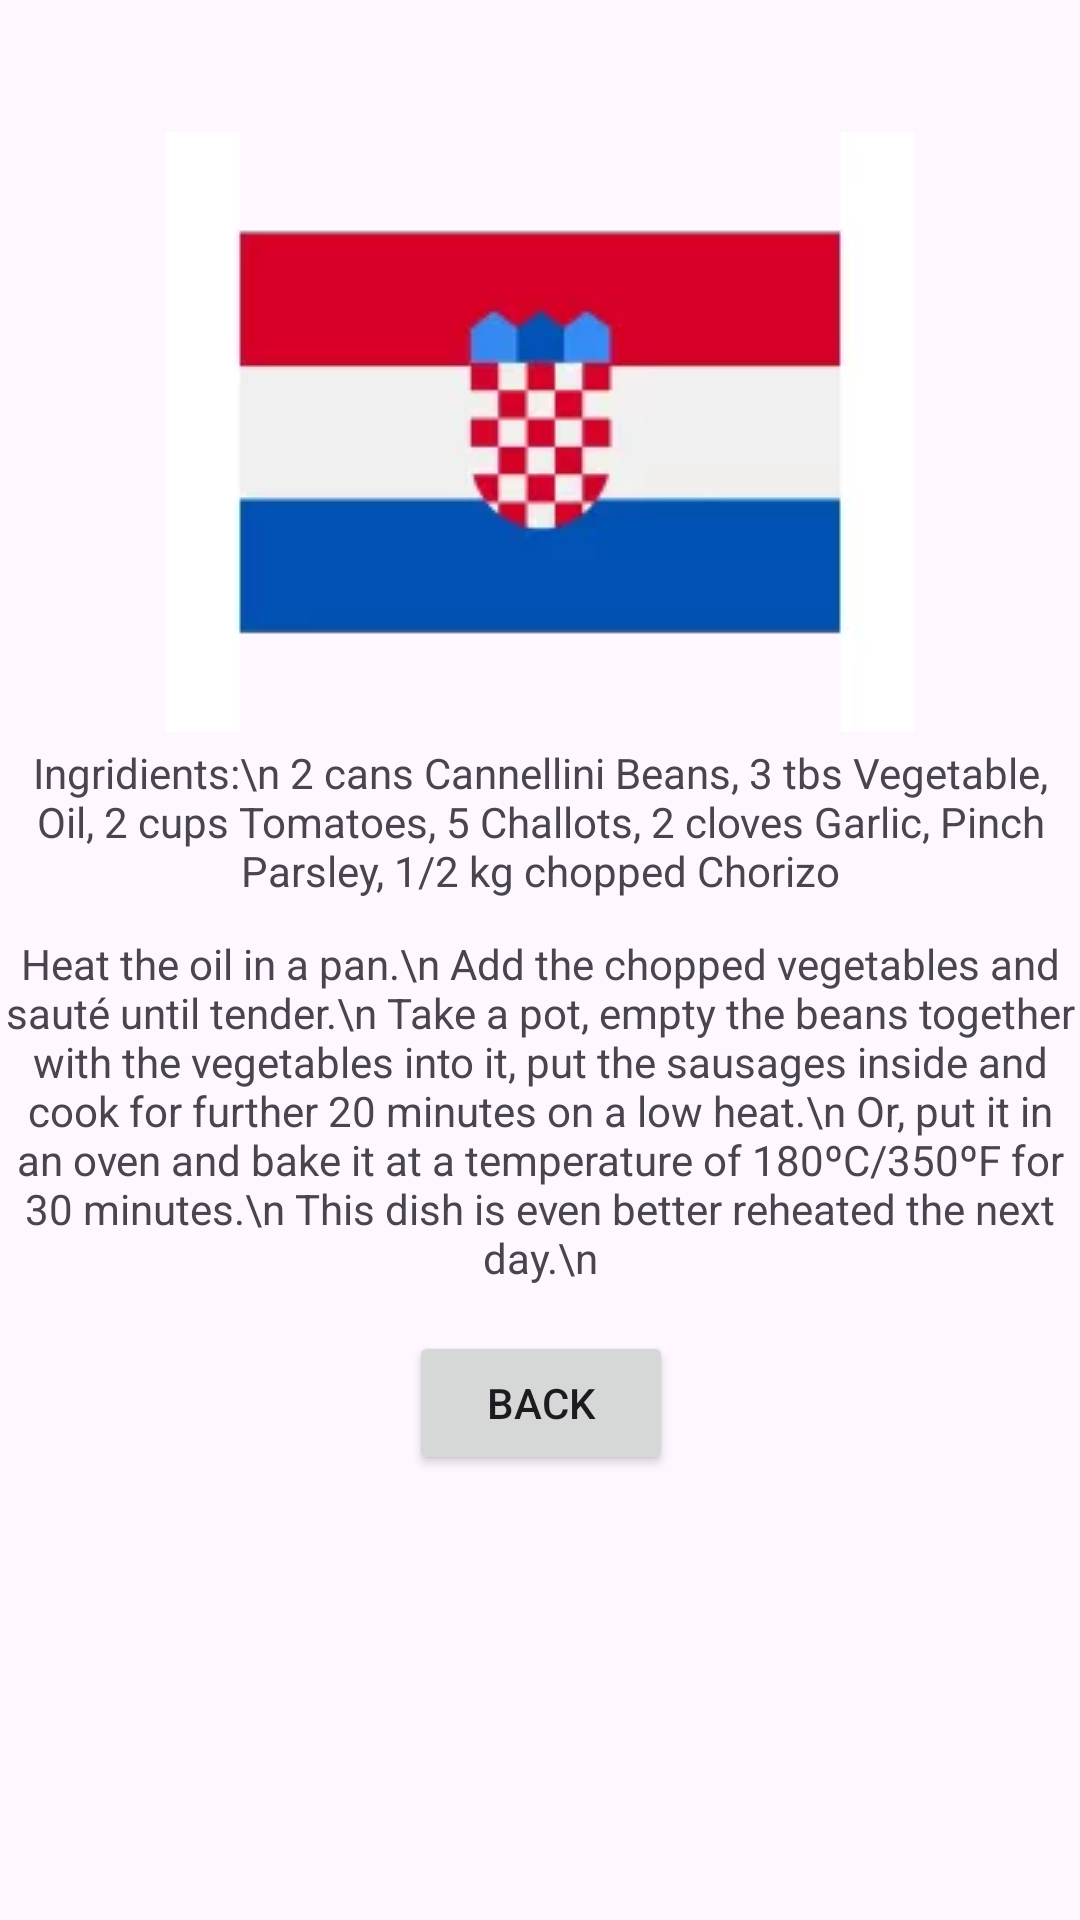

This screen was rendered from an Android layout file. Write that file and the resources it references.
<!-- AndroidManifest.xml: application theme Theme.Test -->
<!-- res/layout/activity_recipe_croatia_food_4.xml -->
<?xml version="1.0" encoding="utf-8"?>
<androidx.constraintlayout.widget.ConstraintLayout xmlns:android="http://schemas.android.com/apk/res/android"
    xmlns:app="http://schemas.android.com/apk/res-auto"
    xmlns:tools="http://schemas.android.com/tools"
    android:layout_width="match_parent"
    android:layout_height="match_parent"
    android:fitsSystemWindows="true"
    android:orientation="vertical">

    <ImageView
        android:id="@+id/imageView"
        android:layout_width="wrap_content"
        android:layout_height="wrap_content"
        android:layout_marginTop="44dp"
        app:layout_constraintEnd_toEndOf="parent"
        app:layout_constraintStart_toStartOf="parent"
        app:layout_constraintTop_toTopOf="parent"
        app:srcCompat="@drawable/croatia" />

    <TextView
        android:id="@+id/textView"
        android:layout_width="wrap_content"
        android:layout_height="wrap_content"
        android:layout_marginTop="248dp"
        android:text="Ingridients:\n
2 cans Cannellini Beans, 3 tbs Vegetable, Oil, 2 cups Tomatoes, 5 Challots, 2 cloves Garlic, Pinch Parsley, 1/2 kg chopped Chorizo"
        android:textAlignment="center"
        app:layout_constraintEnd_toEndOf="parent"
        app:layout_constraintStart_toStartOf="parent"
        app:layout_constraintTop_toTopOf="parent" />

    <TextView
        android:id="@+id/textView2"
        android:layout_width="wrap_content"
        android:layout_height="wrap_content"
        android:layout_marginTop="12dp"
        android:text="Heat the oil in a pan.\n
Add the chopped vegetables and sauté until tender.\n
Take a pot, empty the beans together with the vegetables into it, put the sausages inside and cook for further 20 minutes on a low heat.\n
Or, put it in an oven and bake it at a temperature of 180ºC/350ºF for 30 minutes.\n
This dish is even better reheated the next day.\n"
        android:textAlignment="center"
        app:layout_constraintEnd_toEndOf="parent"
        app:layout_constraintStart_toStartOf="parent"
        app:layout_constraintTop_toBottomOf="@+id/textView" />

    <Button
        android:id="@+id/button"
        android:layout_width="wrap_content"
        android:layout_height="wrap_content"
        android:layout_marginTop="15dp"
        android:onClick="goBackToCroRecipes"
        android:text="Back"
        app:layout_constraintEnd_toEndOf="parent"
        app:layout_constraintHorizontal_bias="0.501"
        app:layout_constraintStart_toStartOf="parent"
        app:layout_constraintTop_toBottomOf="@+id/textView2" />
</androidx.constraintlayout.widget.ConstraintLayout>
<!-- resources referenced by this layout -->
<resources>
  <!-- drawable croatia: webp bitmap (drawable, 2010 bytes) -->
  <style name="Theme.Test" parent="Base.Theme.Test" />
  <style name="Base.Theme.Test" parent="Theme.Material3.DayNight.NoActionBar">
          
          
      </style>
</resources>
